Run: headless pygame with SDL's dummy video driver; simulated clock (each Clock.tick advances the game by its frame time, no real sleeping); random seed 0; keys injected as events and as key.get_pressed() state; no mouse input.
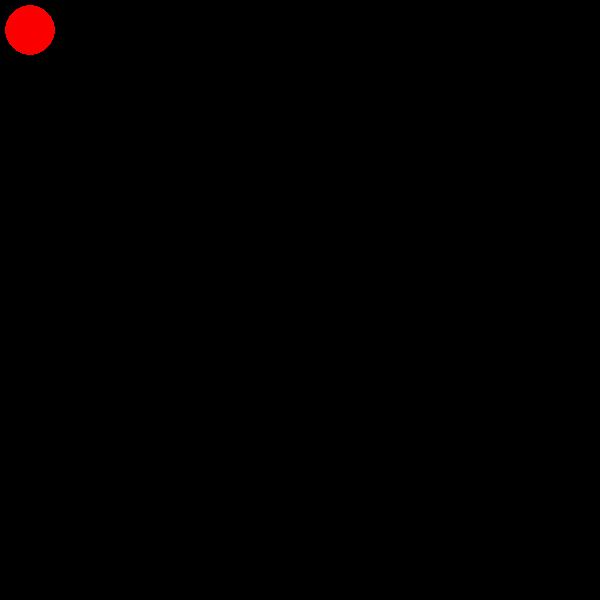
Frame 1 of 4 · flips 1–60 · no input
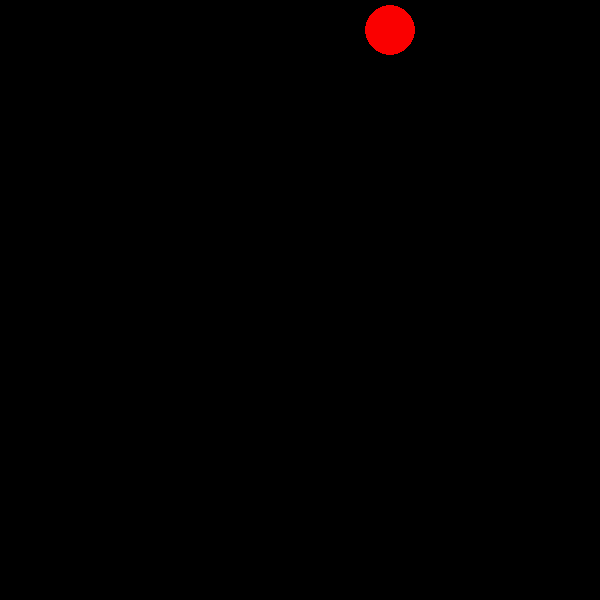
Frame 2 of 4 · flips 61–180 · tapped SPACE, RETURN · held RIGHT (→), D
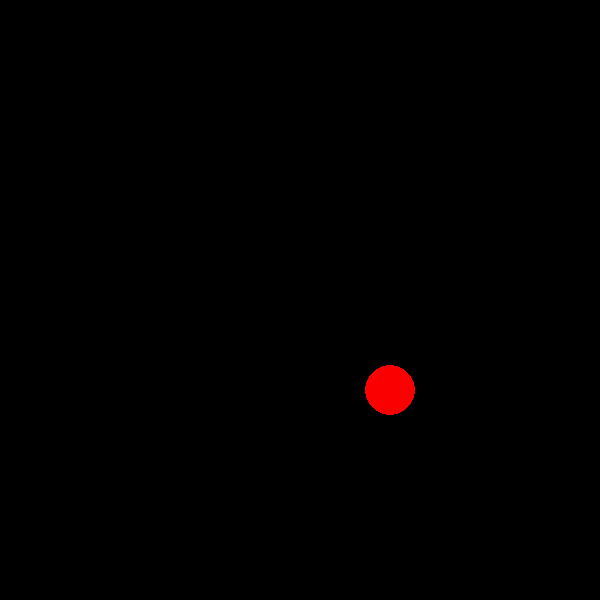
Frame 3 of 4 · flips 181–300 · held DOWN (↓), S
Frame 4 of 4 · flips 301–420 · held LEFT (←), A, UP (↑), W · screen same as frame 1, image omitted

The pygame program that drew these frames:

import pygame

pygame.init()
screen = pygame.display.set_mode((600, 600))
done = False
x = 30
y = 30

clock = pygame.time.Clock()

while not done:
        for event in pygame.event.get():
                if event.type == pygame.QUIT:
                        done = True
        
        pressed = pygame.key.get_pressed()
        if pressed[pygame.K_UP]: y -= 3
        if pressed[pygame.K_DOWN]: y += 3
        if pressed[pygame.K_LEFT]: x -= 3
        if pressed[pygame.K_RIGHT]: x += 3

        if x <= 0:
            x = 0
        elif y <= 0:
            y = 0
        elif y >= 600:
            y = 600
        elif x >= 600:
            x = 600
          
        screen.fill((0, 0, 0))
        color = (250, 0, 0)
        pygame.draw.circle(screen, color, (x, y), 25)
        
        pygame.display.flip()
        clock.tick(20)    
